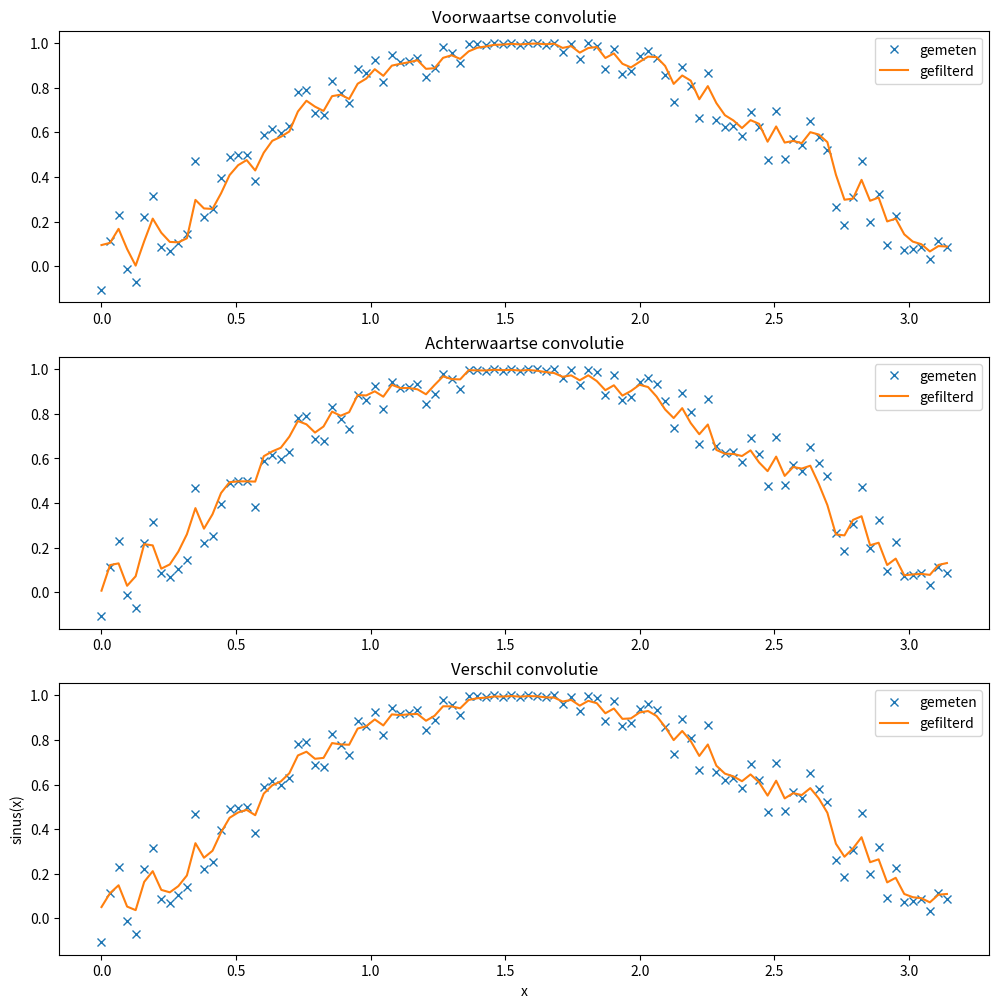

The matplotlib source for this figure:
from __future__ import division
import numpy as np
import random
import matplotlib.pyplot as plt

def forward_convolute(data):
    a = 0.5
    new_data = np.zeros(len(data))
    new_data[0] = sum([data[x] for x in range(10)]) / 10

    for i in range(1, len(new_data)):
        new_data[i] = a * data[i] + (1-a)*new_data[i-1]

    return new_data

def backward_convolute(data):
    a = 0.5
    new_data = np.zeros(len(data))
    new_data[len(data)-1] = sum([data[len(data) - 1 - x] for x in range(10)]) / 10

    for i in range(1, len(new_data)):
        new_data[len(new_data) -i - 1] = a * data[len(data)-i-1] + (1-a)* new_data[len(data) - i]

    return new_data

if __name__ == "__main__":
    random.seed()
    xs = np.linspace(0, np.pi, 100)
    ys = [np.sin(x+random.uniform(-0.2, 0.2)) for x in xs]
    for_conv = forward_convolute(ys)
    back_conv = backward_convolute(ys)
    conv = [(i + j) / 2 for i, j in zip(back_conv, for_conv)]
                
    fig = plt.figure(figsize = (12, 12))

    plot1 = plt.subplot(3, 1, 1)
    plt.plot(xs, ys, "x", label = "gemeten")
    plt.plot(xs, for_conv, label = "gefilterd")
    plot2 = plt.subplot(3, 1, 2)
    plt.plot(xs, ys, "x", label="gemeten")
    plt.plot(xs, back_conv, label="gefilterd")
    plot3 = plt.subplot(3, 1, 3) 
    plt.plot(xs, ys, "x", label = "gemeten")
    plt.plot(xs, conv, label = "gefilterd")
    
    plot1.set_title("Voorwaartse convolutie")
    plot2.set_title("Achterwaartse convolutie")
    plot3.set_title("Verschil convolutie")
    
    plot1.legend()
    plot2.legend()
    plot3.legend() 
    
    plt.xlabel("x")
    plt.ylabel("sinus(x)")
    plt.show()
